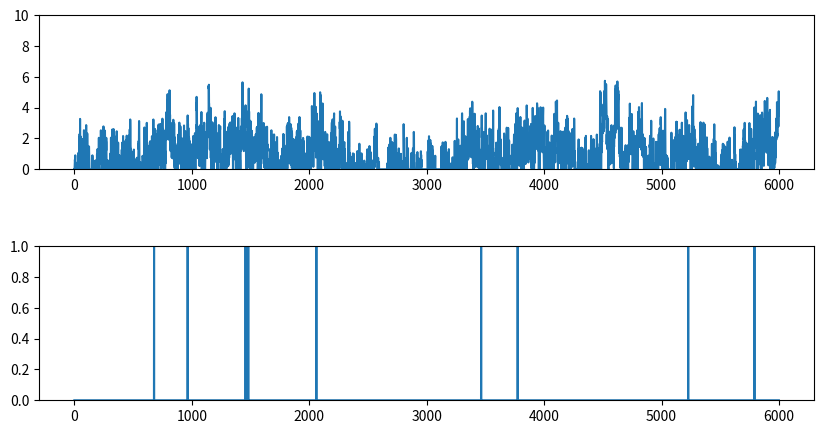
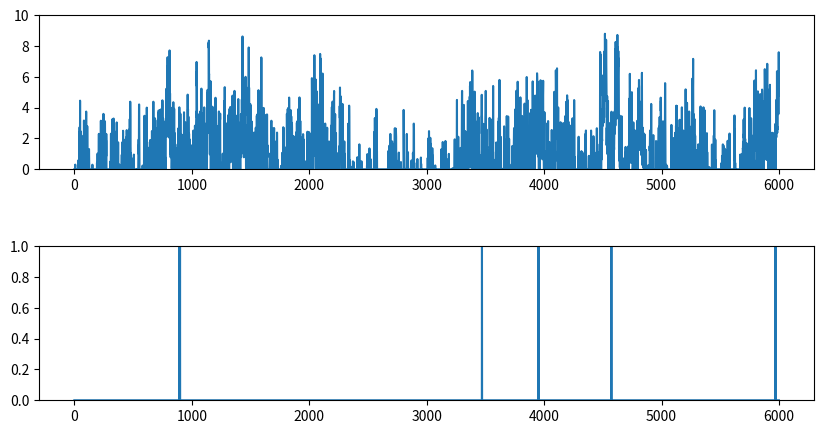

These figures' Python source, in order:
import numpy as np
from scipy import signal as ss
from scipy.stats import zscore
import matplotlib.pyplot as plt

def make_noise(num_traces=10, num_samples=1000, scale=2):
    np.random.seed(1)
    
    num_samples = num_samples+2000
    # Normalised Frequencies
    # fv = np.linspace(0, 1, 40)
    # Amplitudes Of '1/f'                                
    # a = 1/(1+2*fv)                
    # Filter Numerator Coefficients              
    # b = ss.firls(43, fv, a)                                   

    B = [0.049922035, -0.095993537, 0.050612699, -0.004408786]
    A = [1, -2.494956002,   2.017265875,  -0.522189400]

    invfn = np.zeros((num_traces,num_samples))

    for i in np.arange(0,num_traces):
        # Create White Noise
        wn = np.random.normal(loc=1, scale=scale, size=num_samples)  # scale=0.5
        # Create '1/f' Noise
        invfn[i,:] = zscore(ss.lfilter(B, A, wn))                          

    return invfn[:,2000:]

for scale in [0.5,5]:
    sample_list = make_noise(num_traces=10, num_samples=6000, scale=scale)

    sample = sample_list[2]
    print(np.mean(sample))
    # plt.figure()
    # plt.plot(sample)

    sample[sample<0] = 0
    sample = sample/np.mean(sample)

    spk_rnd = np.random.default_rng(42)
    FREQ_EXC = 1
    
    counts = spk_rnd.poisson(FREQ_EXC/1000 * sample)
    print(np.mean(sample))
    plt.figure(figsize=(10, 5))
    plt.subplot(2,1,1)
    plt.ylim(0, 10)
    plt.plot(sample)
    plt.subplot(2,1,2)
    plt.ylim(0, 1)
    plt.plot(counts)
    plt.subplots_adjust(hspace=0.5)

plt.show()
